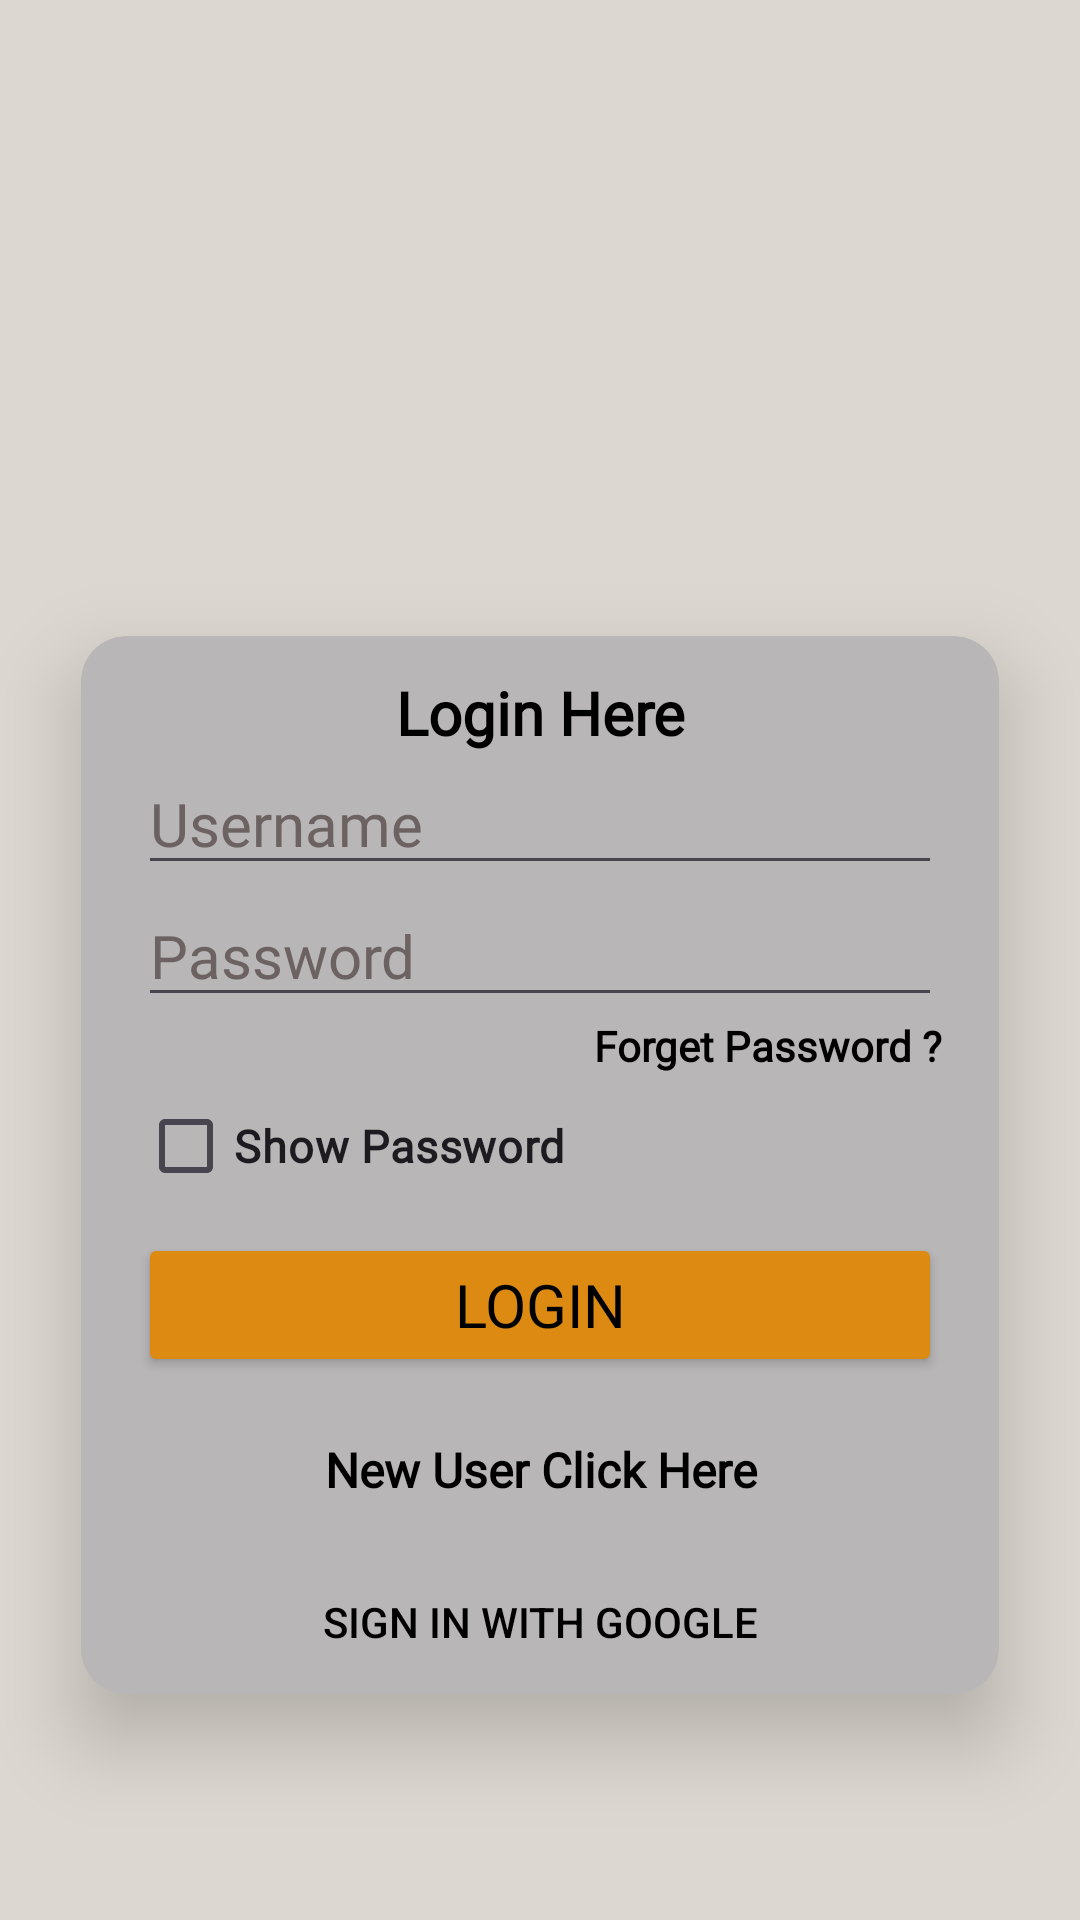

This screen was rendered from an Android layout file. Write that file and the resources it references.
<!-- AndroidManifest.xml: application theme Theme.FoodizApp -->
<!-- res/layout/activity_login.xml -->
<?xml version="1.0" encoding="utf-8"?>
<RelativeLayout
    xmlns:android="http://schemas.android.com/apk/res/android"
    xmlns:app="http://schemas.android.com/apk/res-auto"
    xmlns:tools="http://schemas.android.com/tools"
    android:id="@+id/main"
    android:layout_width="match_parent"
    android:layout_height="match_parent"
    tools:context=".LoginActivity"
    android:background="#DCD7D0">

    <ImageView
        android:layout_width="150dp"
        android:layout_height="150dp"
        android:layout_centerHorizontal="true"
        android:layout_marginTop="35sp"
        android:src="@drawable/food_app"
        android:id="@+id/iv_loginlogo"/>


    <androidx.cardview.widget.CardView
        android:layout_width="match_parent"
        android:layout_height="wrap_content"
        android:layout_below="@+id/iv_loginlogo"
        android:backgroundTint="@color/light_grey"
        android:layout_margin="27dp"
        app:cardElevation="16dp"
        app:cardCornerRadius="15sp">

        <LinearLayout
            android:layout_width="match_parent"
            android:layout_height="wrap_content"
            android:orientation="vertical">


            <TextView
                android:id="@+id/tvlogintitle"
                android:layout_width="match_parent"
                android:layout_height="wrap_content"
                android:layout_marginLeft="19dp"
                android:layout_marginTop="12dp"
                android:layout_marginRight="19dp"
                android:fontFamily="@font/almendra"
                android:text="Login Here"
                android:textAlignment="center"
                android:textColor="@color/black"
                android:textSize="20sp"
                android:textStyle="bold" />


            <EditText
                android:id="@+id/et_loginusername"
                android:layout_width="match_parent"
                android:layout_height="wrap_content"
                android:layout_marginLeft="19dp"
                android:layout_marginRight="19dp"
                android:fontFamily="@font/almendra"
                android:hint="Username"
                android:inputType="text"
                android:textColorHint="#6C6262"
                android:textSize="20sp"
                android:textStyle="normal" />


            <EditText
                android:id="@+id/et_loginpassword"
                android:layout_width="match_parent"
                android:layout_height="wrap_content"
                android:layout_marginLeft="19dp"
                android:layout_marginRight="19dp"
                android:fontFamily="@font/almendra"
                android:hint="Password"
                android:inputType="textPassword"
                android:textColorHint="#6C6262"
                android:textSize="20sp"
                android:textStyle="normal" />
            <TextView
                android:layout_width="wrap_content"
                android:layout_height="wrap_content"
                android:id="@+id/tvLoginForgetPassword"
                android:text="Forget Password ?"
                android:textSize="14sp"
                android:textColor="@color/black"
                android:fontFamily="@font/almendra"
                android:textStyle="bold"
                android:layout_gravity="right"
                android:layout_marginRight="19dp"/>


            <CheckBox
                android:id="@+id/cb_loginshowhide"
                android:layout_width="match_parent"
                android:layout_height="wrap_content"
                android:layout_marginLeft="19dp"
                android:layout_marginRight="19dp"
                android:fontFamily="@font/almendra"
                android:text="Show Password"
                android:textSize="15dp"
                android:textStyle="bold" />


            <Button
                android:id="@+id/btnlogin"
                android:layout_width="match_parent"
                android:layout_height="wrap_content"
                android:layout_marginLeft="19dp"
                android:layout_marginTop="5sp"
                android:layout_marginRight="19dp"
                android:layout_marginBottom="10dp"
                android:backgroundTint="@color/orange"
                android:fontFamily="@font/almendra"
                android:text="Login"
                android:textColor="@color/black"
                android:textSize="20sp" />

            <TextView
                android:id="@+id/tvloginnewuser"
                android:layout_width="match_parent"
                android:layout_height="wrap_content"
                android:layout_marginLeft="19dp"
                android:layout_marginTop="10dp"
                android:layout_marginRight="19dp"
                android:layout_marginBottom="16dp"
                android:fontFamily="@font/almendra"
                android:text="New User Click Here"
                android:textAlignment="center"
                android:textColor="@color/black"
                android:textSize="16sp"
                android:textStyle="bold" />

            <androidx.appcompat.widget.AppCompatButton
                android:id="@+id/acbtnLoginSigninwithgoogle"
                android:layout_width="match_parent"
                android:layout_height="wrap_content"
                android:text="Sign In with Google"
                android:textColor="@color/black"
                android:background="@drawable/common_google_signin_btn_text_light_normal"
                />


        </LinearLayout>

    </androidx.cardview.widget.CardView>




</RelativeLayout>
<!-- resources referenced by this layout -->
<resources>
  <color name="black">#FF000000</color>
  <color name="light_grey">#B8B6B6</color>
  <color name="orange">#DC8A12</color>
  <style name="Theme.FoodizApp" parent="Base.Theme.FoodizApp" />
  <style name="Base.Theme.FoodizApp" parent="Theme.Material3.DayNight.NoActionBar">
          
          
      </style>
</resources>
